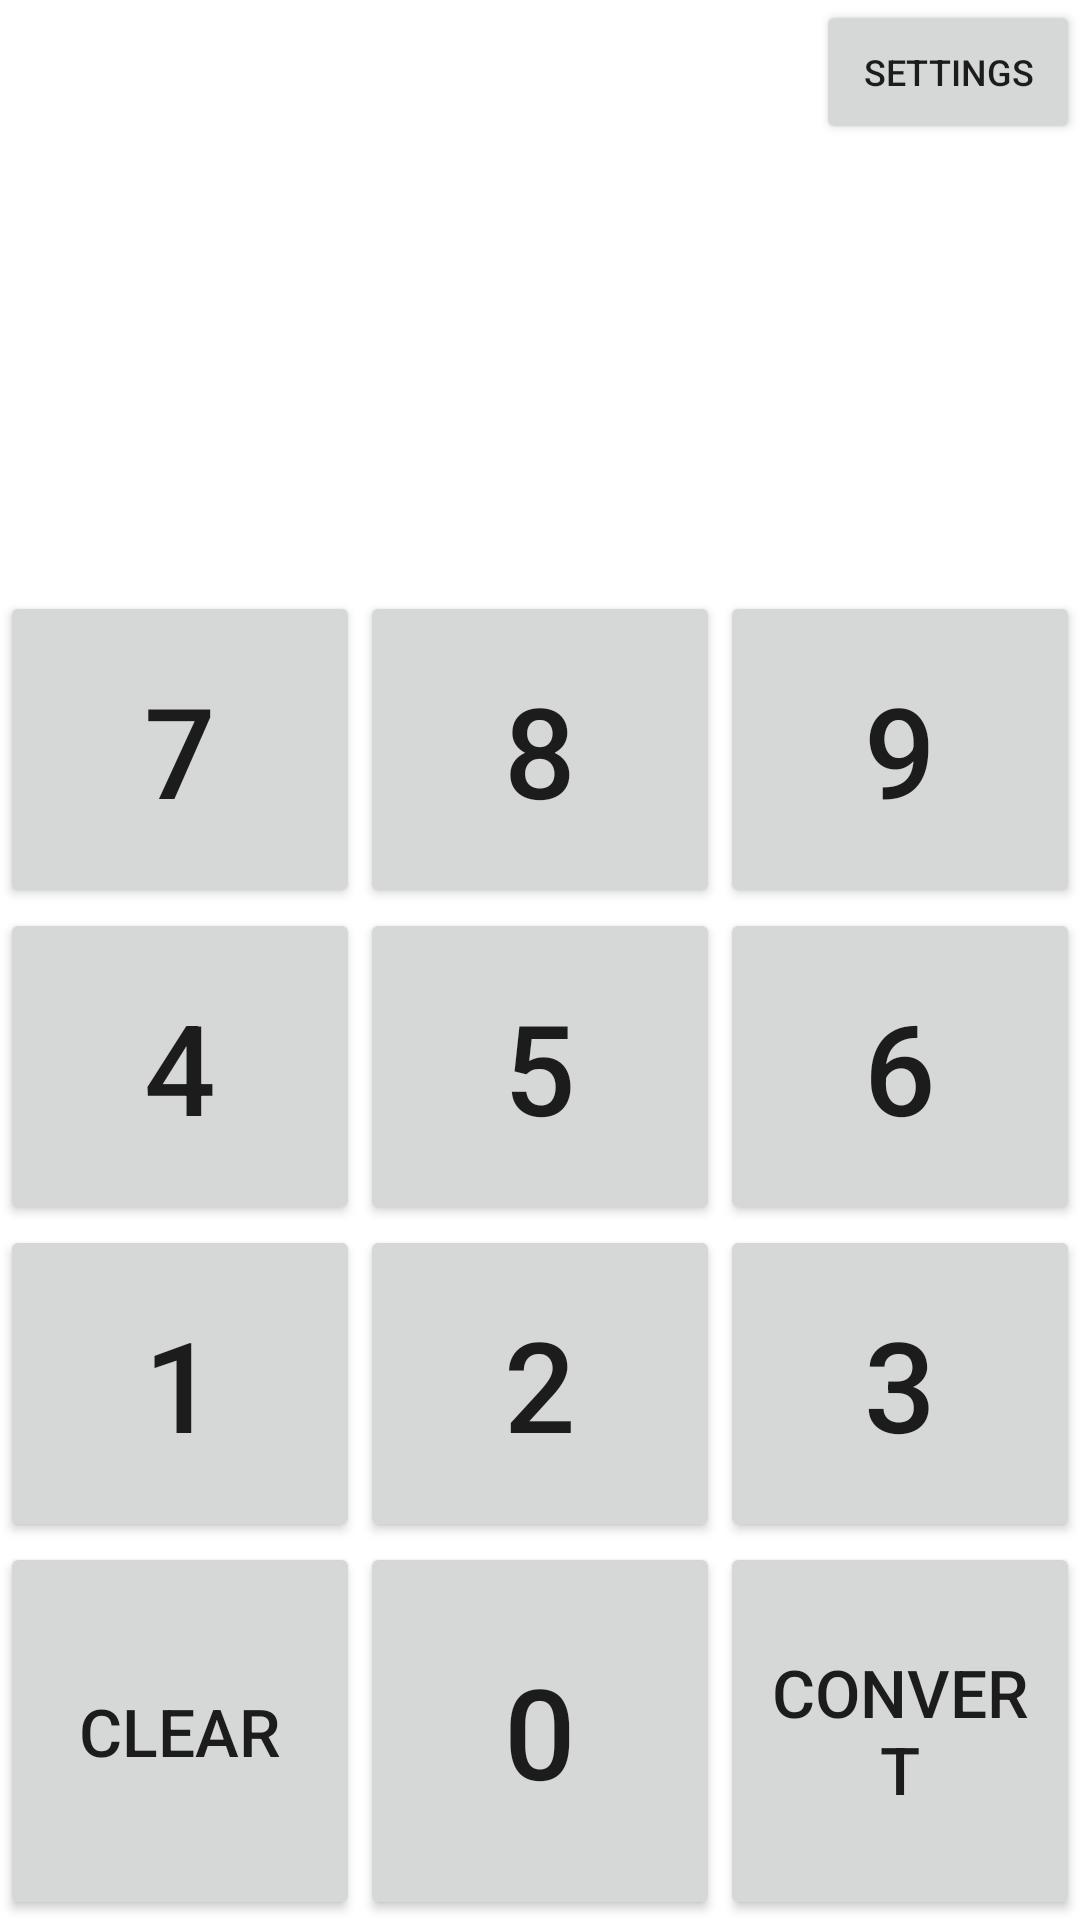

Write the Android layout XML for this screen, with the resource values it uses.
<!-- AndroidManifest.xml: application theme Theme.KJToCalorieConvertor -->
<!-- res/layout/activity_main.xml -->
<?xml version="1.0" encoding="utf-8"?>
<androidx.appcompat.widget.LinearLayoutCompat xmlns:android="http://schemas.android.com/apk/res/android"
    xmlns:tools="http://schemas.android.com/tools"
    android:layout_width="match_parent"
    android:layout_height="match_parent"
    android:orientation="vertical"
    tools:context=".MainActivity">
    <Button
        style="@style/Widget.AppCompat.Button"
        android:layout_width="wrap_content"
        android:layout_height="wrap_content"
        android:layout_gravity="end"
        android:onClick="settingsClicked"
        android:text="@string/settings"
        android:textSize="12sp"/>

    <TextView
        android:layout_width="match_parent"
        android:layout_height="wrap_content"
        android:layout_marginTop="16dp"
        android:textSize="100sp"
        android:id="@+id/text"/>

    <TableRow
        android:layout_width="match_parent"
        android:layout_height="wrap_content"
        android:layout_weight="1">

        <Button
            style="@style/Widget.AppCompat.Button"
            android:layout_width="0dp"
            android:layout_height="match_parent"
            android:layout_weight="1"
            android:text="@string/_7"
            android:onClick="buttonClicked"
            android:textSize="42sp"/>

        <Button
            style="@style/Widget.AppCompat.Button"
            android:layout_width="0dp"
            android:layout_height="match_parent"
            android:layout_weight="1"
            android:onClick="buttonClicked"
            android:text="@string/_8"
            android:textSize="42sp"/>

        <Button
            style="@style/Widget.AppCompat.Button"
            android:layout_width="0dp"
            android:layout_height="match_parent"
            android:layout_weight="1"
            android:onClick="buttonClicked"
            android:text="@string/_9"
            android:textSize="42sp"/>
    </TableRow>

    <TableRow
        android:layout_width="match_parent"
        android:layout_height="wrap_content"
        android:layout_weight="1">

        <Button
            style="@style/Widget.AppCompat.Button"
            android:layout_width="0dp"
            android:layout_height="match_parent"
            android:layout_weight="1"
            android:onClick="buttonClicked"
            android:text="@string/_4"
            android:textSize="42sp"/>

        <Button
            style="@style/Widget.AppCompat.Button"
            android:layout_width="0dp"
            android:layout_height="match_parent"
            android:layout_weight="1"
            android:onClick="buttonClicked"
            android:text="@string/_5"
            android:textSize="42sp"/>

        <Button
            style="@style/Widget.AppCompat.Button"
            android:layout_width="0dp"
            android:layout_height="match_parent"
            android:layout_weight="1"
            android:onClick="buttonClicked"
            android:text="@string/_6"
            android:textSize="42sp"/>

    </TableRow>

    <TableRow
        android:layout_width="match_parent"
        android:layout_height="wrap_content"
        android:layout_weight="1">

        <Button
            style="@style/Widget.AppCompat.Button"
            android:layout_width="0dp"
            android:layout_height="match_parent"
            android:layout_weight="1"
            android:onClick="buttonClicked"
            android:text="@string/_1"
            android:textSize="42sp"/>

        <Button
            style="@style/Widget.AppCompat.Button"
            android:layout_width="0dp"
            android:layout_height="match_parent"
            android:layout_weight="1"
            android:onClick="buttonClicked"
            android:text="@string/_2"
            android:textSize="42sp"/>

        <Button
            style="@style/Widget.AppCompat.Button"
            android:layout_width="0dp"
            android:layout_height="match_parent"
            android:layout_weight="1"
            android:onClick="buttonClicked"
            android:text="@string/_3"
            android:textSize="42sp"/>
    </TableRow>

    <TableRow
        android:layout_width="match_parent"
        android:layout_height="wrap_content"
        android:layout_weight="1">


        <Button
            style="@style/Widget.AppCompat.Button"
            android:layout_width="0dp"
            android:layout_height="match_parent"
            android:layout_weight="1"
            android:onClick="buttonClear"
            android:text="@string/clear"
            android:textSize="22sp"/>
        <Button
            style="@style/Widget.AppCompat.Button"
            android:layout_width="0dp"
            android:layout_height="match_parent"
            android:layout_weight="1"
            android:onClick="buttonClicked"
            android:text="@string/_0"
            android:textSize="42sp"/>
        <Button
            style="@style/Widget.AppCompat.Button"
            android:layout_width="0dp"
            android:layout_height="match_parent"
            android:layout_weight="1"
            android:onClick="buttonConvert"
            android:text="@string/convert"
            android:textSize="22sp"/>
    </TableRow>


</androidx.appcompat.widget.LinearLayoutCompat>
<!-- resources referenced by this layout -->
<resources>
  <string name="_0">0</string>
  <string name="_1">1</string>
  <string name="_2">2</string>
  <string name="_3">3</string>
  <string name="_4">4</string>
  <string name="_5">5</string>
  <string name="_6">6</string>
  <string name="_7">7</string>
  <string name="_8">8</string>
  <string name="_9">9</string>
  <string name="clear">Clear</string>
  <string name="convert">convert</string>
  <string name="settings">Settings</string>
  <style name="Theme.KJToCalorieConvertor" parent="Theme.MaterialComponents.DayNight.DarkActionBar">
          
          <item name="colorPrimary">@color/purple_500</item>
          <item name="colorPrimaryVariant">@color/purple_700</item>
          <item name="colorOnPrimary">@color/white</item>
          
          <item name="colorSecondary">@color/teal_200</item>
          <item name="colorSecondaryVariant">@color/teal_700</item>
          <item name="colorOnSecondary">@color/black</item>
          
          <item name="android:statusBarColor" tools:targetApi="l">?attr/colorPrimaryVariant</item>
          
      </style>
  <!-- not gathered from this repository: default colours our renderer supplied (Android Studio template values) -->
  <color name="purple_500">#FF6200EE</color>
  <color name="purple_700">#FF3700B3</color>
  <color name="teal_200">#FF03DAC5</color>
  <color name="teal_700">#FF018786</color>
  <color name="black">#FF000000</color>
  <color name="white">#FFFFFFFF</color>
</resources>
